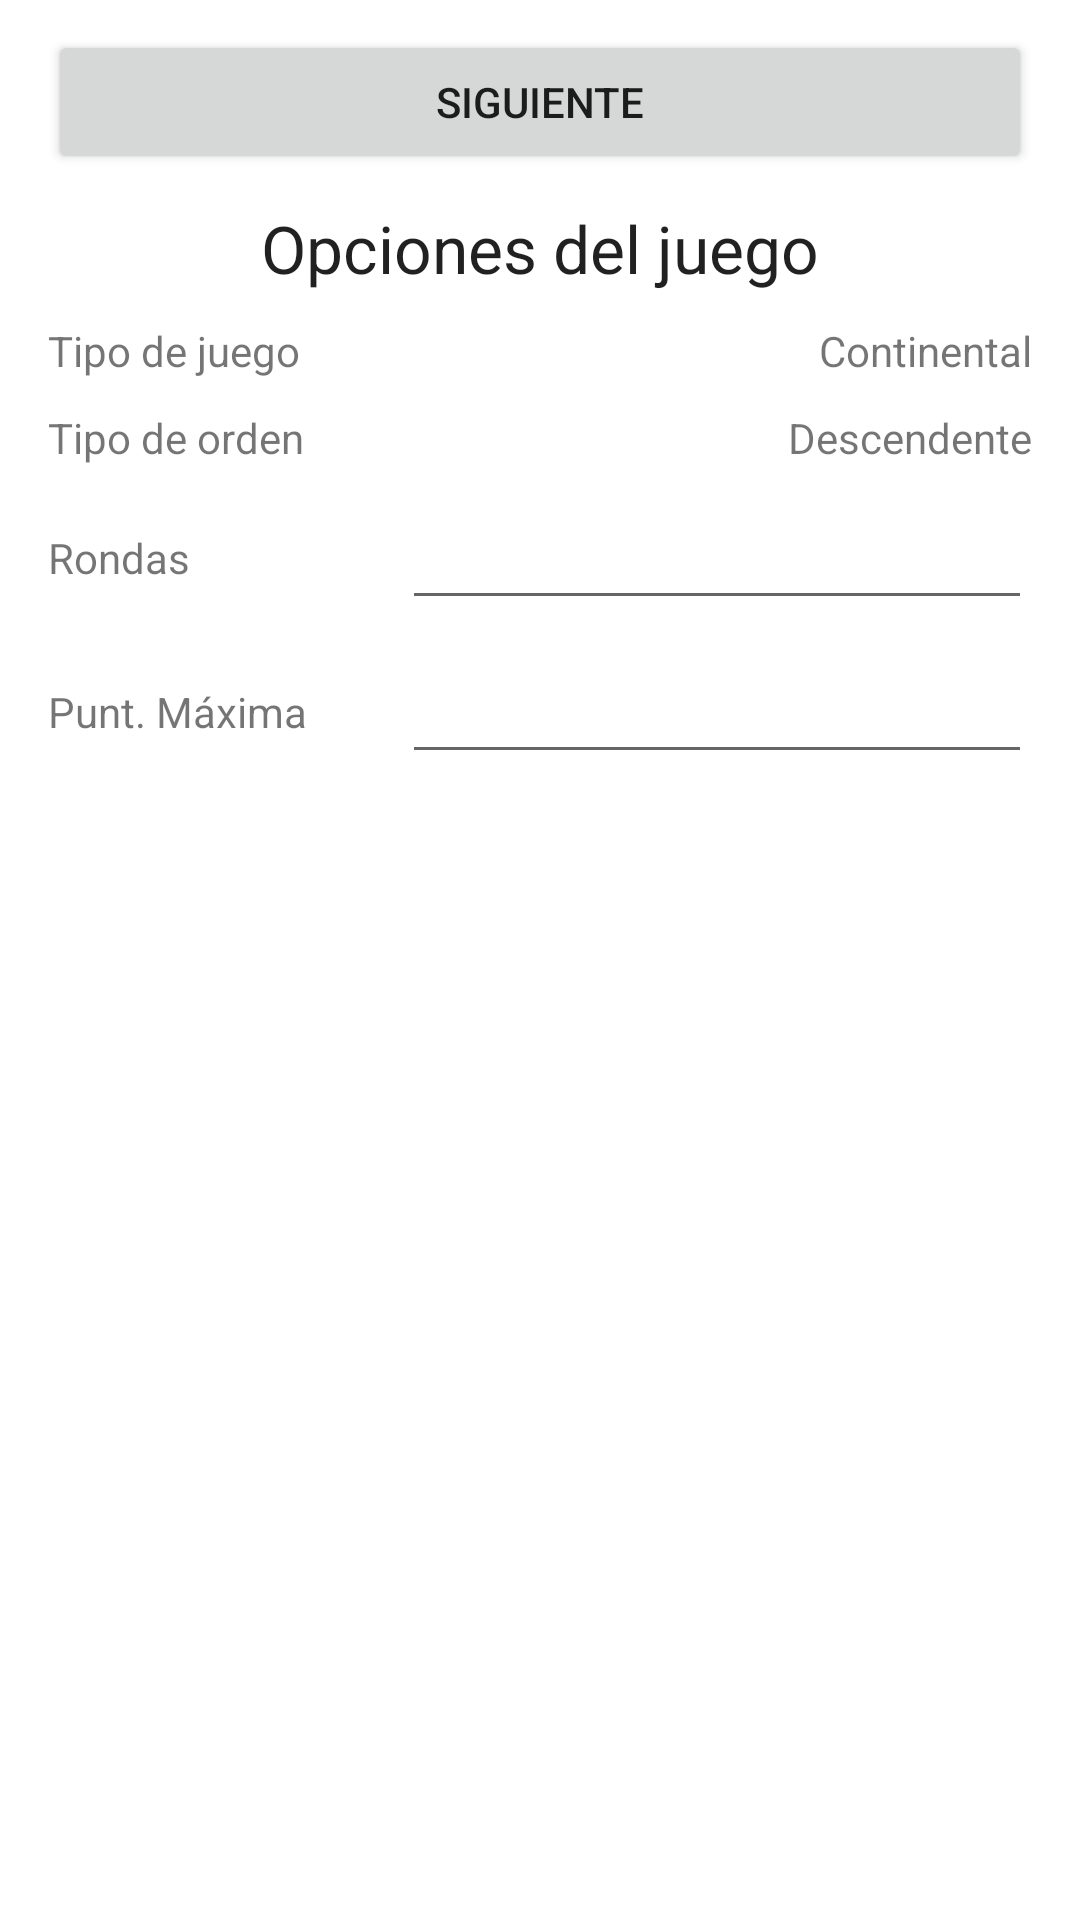

Layout XML and referenced resources for this Android screen:
<!-- AndroidManifest.xml: application theme AppTheme -->
<!-- res/layout/activity_new_item.xml -->
<LinearLayout xmlns:android="http://schemas.android.com/apk/res/android"
    xmlns:tools="http://schemas.android.com/tools"
    android:id="@+id/LinearLayout1"
    android:layout_width="match_parent"
    android:layout_height="match_parent"
    android:orientation="vertical"
    tools:context=".NewItemActivity" >

    <ScrollView
        android:id="@+id/scrollView1"
        android:layout_width="match_parent"
        android:layout_height="wrap_content" >

        <LinearLayout
            android:layout_width="match_parent"
            android:layout_height="match_parent"
            android:orientation="vertical" >

            <LinearLayout
                android:layout_width="match_parent"
                android:layout_height="wrap_content"
                android:orientation="vertical"
                android:paddingLeft="@dimen/activity_horizontal_margin"
                android:paddingRight="@dimen/activity_horizontal_margin"
                android:paddingTop="@dimen/activity_vertical_margin" >

                <Button
                    android:id="@+id/btnNext"
                    android:layout_width="match_parent"
                    android:layout_height="match_parent"
                    android:text="@string/next" />
            </LinearLayout>

            <LinearLayout
                android:layout_width="match_parent"
                android:layout_height="wrap_content"
                android:gravity="center"
                android:orientation="vertical"
                android:paddingLeft="@dimen/activity_horizontal_margin"
                android:paddingRight="@dimen/activity_horizontal_margin"
                android:paddingTop="@dimen/activity_vertical_margin" >

                <TextView
                    android:id="@+id/textView5"
                    android:layout_width="wrap_content"
                    android:layout_height="wrap_content"
                    android:text="@string/gameOptions"
                    android:textAppearance="?android:attr/textAppearanceLarge" />

            </LinearLayout>

            <LinearLayout
                android:layout_width="match_parent"
                android:layout_height="wrap_content"
                android:paddingBottom="@dimen/activity_vertical_margin"
                android:paddingLeft="@dimen/activity_horizontal_margin"
                android:paddingRight="@dimen/activity_horizontal_margin"
                android:paddingTop="@dimen/activity_vertical_margin" >

                <LinearLayout
                    android:layout_width="wrap_content"
                    android:layout_height="match_parent"
                    android:gravity="center_vertical"
                    android:orientation="vertical" >

                    <TextView
                        android:id="@+id/lblPosition"
                        android:layout_width="wrap_content"
                        android:layout_height="wrap_content"
                        android:text="@string/gameType"
                        android:textAppearance="?android:attr/textAppearanceSmall" />
                </LinearLayout>

                <LinearLayout
                    android:id="@+id/lytGameType"
                    android:layout_width="match_parent"
                    android:layout_height="match_parent"
                    android:gravity="right"
                    android:orientation="vertical"
                    android:paddingLeft="@dimen/activity_horizontal_margin" >

                    <TextView
                        android:id="@+id/lblGameType"
                        android:layout_width="wrap_content"
                        android:layout_height="wrap_content"
                        android:text="Continental"
                        android:textAppearance="?android:attr/textAppearanceSmall" />

                </LinearLayout>
            </LinearLayout>

            <LinearLayout
                android:layout_width="match_parent"
                android:layout_height="match_parent"
                android:paddingBottom="@dimen/activity_vertical_margin"
                android:paddingLeft="@dimen/activity_horizontal_margin"
                android:paddingRight="@dimen/activity_horizontal_margin" >

                <LinearLayout
                    android:layout_width="wrap_content"
                    android:layout_height="match_parent"
                    android:gravity="center_vertical"
                    android:orientation="vertical" >

                    <TextView
                        android:id="@+id/lblName"
                        android:layout_width="wrap_content"
                        android:layout_height="wrap_content"
                        android:text="@string/orderType"
                        android:textAppearance="?android:attr/textAppearanceSmall" />
                </LinearLayout>

                <LinearLayout
                    android:id="@+id/lytOrderType"
                    android:layout_width="match_parent"
                    android:layout_height="match_parent"
                    android:gravity="right"
                    android:orientation="vertical"
                    android:paddingLeft="@dimen/activity_horizontal_margin" >

                    <TextView
                        android:id="@+id/lblOrderType"
                        android:layout_width="wrap_content"
                        android:layout_height="wrap_content"
                        android:text="@string/falling"
                        android:textAppearance="?android:attr/textAppearanceSmall" />

                </LinearLayout>
            </LinearLayout>

            <LinearLayout
                android:layout_width="match_parent"
                android:layout_height="wrap_content"
                android:paddingBottom="@dimen/activity_vertical_margin"
                android:paddingLeft="@dimen/activity_horizontal_margin"
                android:paddingRight="@dimen/activity_horizontal_margin" >

                <LinearLayout
                    android:layout_width="wrap_content"
                    android:layout_height="match_parent"
                    android:gravity="center_vertical"
                    android:orientation="vertical" >

                    <TextView
                        android:id="@+id/lblValueTarget"
                        android:layout_width="wrap_content"
                        android:layout_height="wrap_content"
                        android:text="@string/rounds"
                        android:textAppearance="?android:attr/textAppearanceSmall" />
                </LinearLayout>

                <LinearLayout
                    android:layout_width="match_parent"
                    android:layout_height="match_parent"
                    android:gravity="right"
                    android:orientation="vertical"
                    android:paddingLeft="@dimen/activity_horizontal_margin" >

                    <EditText
                        android:id="@+id/txtRounds"
                        android:layout_width="wrap_content"
                        android:layout_height="wrap_content"
                        android:layout_weight="1"
                        android:ems="10"
                        android:inputType="number" />
                </LinearLayout>
            </LinearLayout>

            <LinearLayout
                android:layout_width="match_parent"
                android:layout_height="wrap_content"
                android:paddingBottom="@dimen/activity_vertical_margin"
                android:paddingLeft="@dimen/activity_horizontal_margin"
                android:paddingRight="@dimen/activity_horizontal_margin" >

                <LinearLayout
                    android:layout_width="wrap_content"
                    android:layout_height="match_parent"
                    android:gravity="center_vertical"
                    android:orientation="vertical" >

                    <TextView
                        android:id="@+id/textView4"
                        android:layout_width="wrap_content"
                        android:layout_height="wrap_content"
                        android:text="@string/topScore"
                        android:textAppearance="?android:attr/textAppearanceSmall" />
                </LinearLayout>

                <LinearLayout
                    android:layout_width="match_parent"
                    android:layout_height="match_parent"
                    android:gravity="right"
                    android:orientation="vertical"
                    android:paddingLeft="@dimen/activity_horizontal_margin" >

                    <EditText
                        android:id="@+id/txtTopScore"
                        android:layout_width="wrap_content"
                        android:layout_height="wrap_content"
                        android:layout_weight="1"
                        android:ems="10"
                        android:inputType="number" />
                </LinearLayout>
            </LinearLayout>

        </LinearLayout>
    </ScrollView>

</LinearLayout>
<!-- resources referenced by this layout -->
<resources>
  <dimen name="activity_horizontal_margin">16dp</dimen>
  <dimen name="activity_vertical_margin">10dp</dimen>
  <string name="falling">Descendente</string>
  <string name="gameOptions">Opciones del juego</string>
  <string name="gameType">Tipo de juego</string>
  <string name="next">Siguiente</string>
  <string name="orderType">Tipo de orden</string>
  <string name="rounds">Rondas</string>
  <string name="topScore">Punt. Máxima</string>
</resources>
